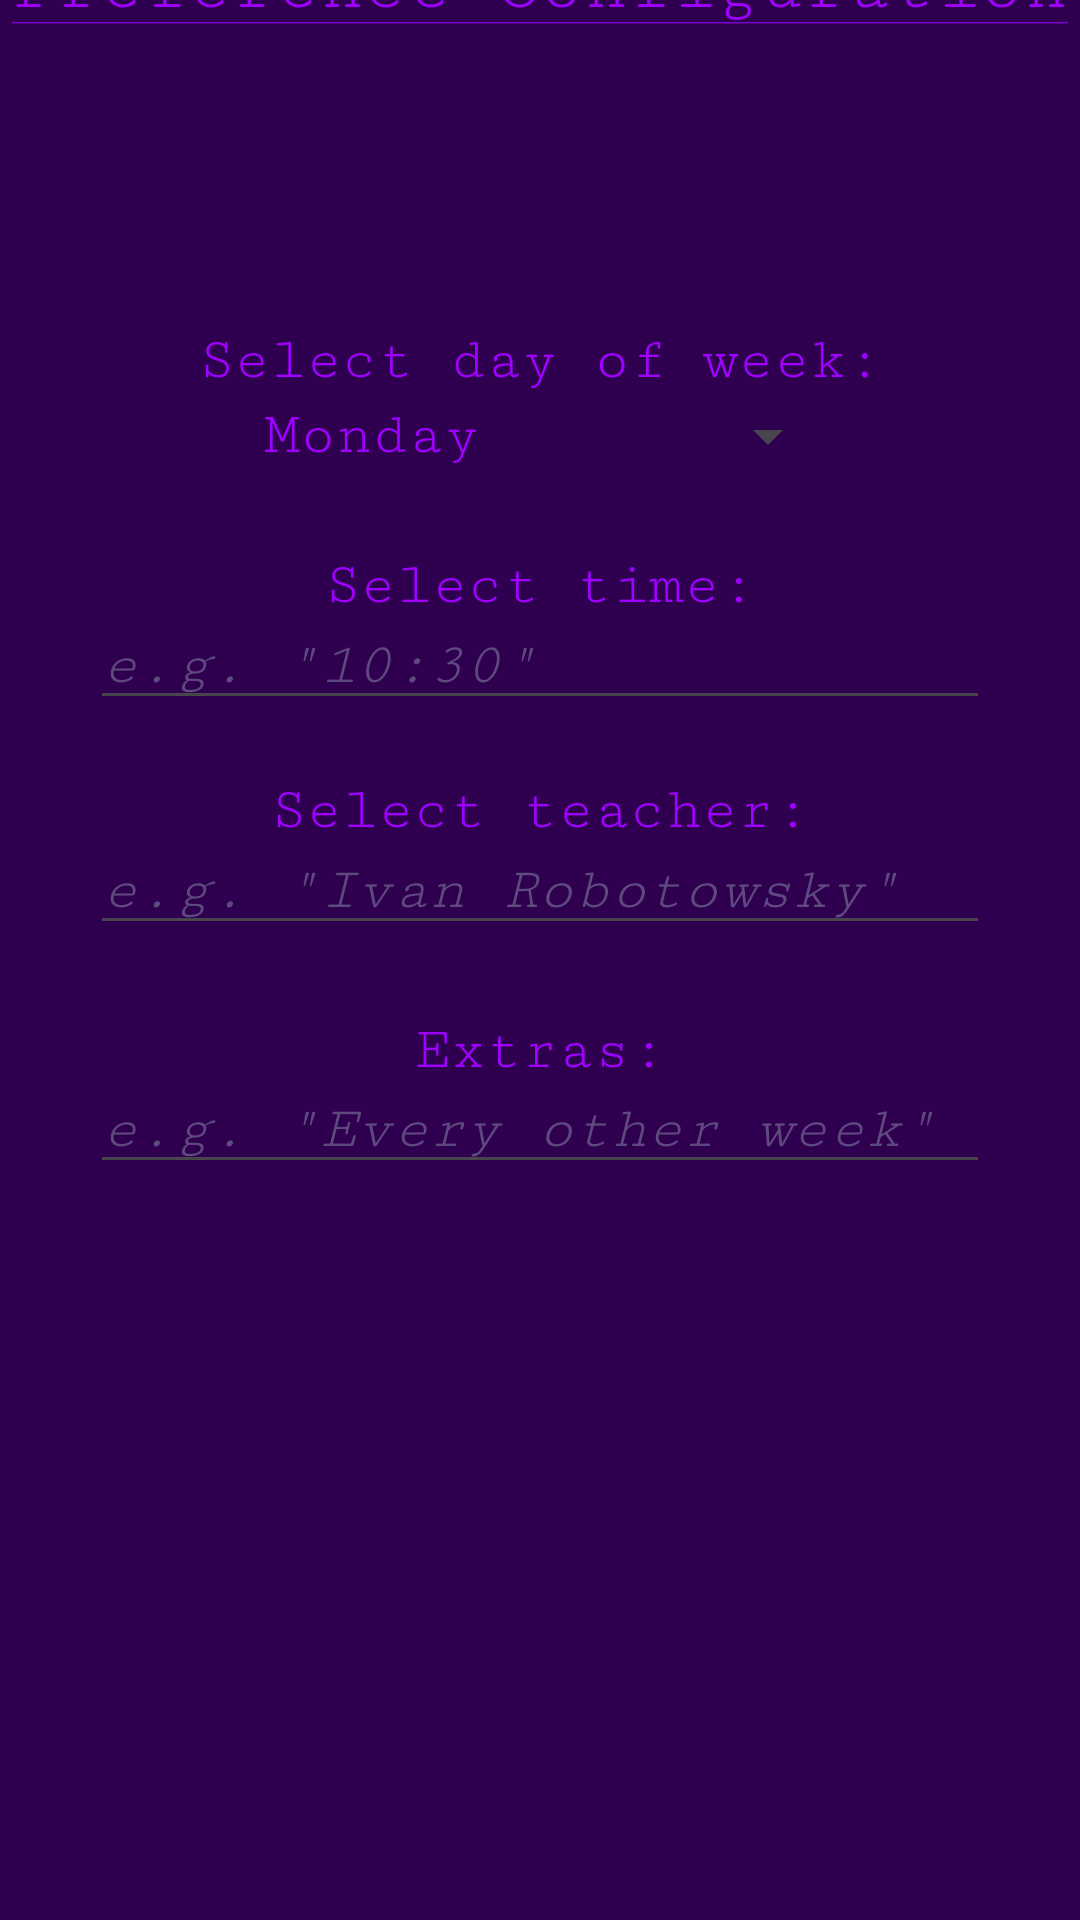

This screen was rendered from an Android layout file. Write that file and the resources it references.
<!-- AndroidManifest.xml: application theme Theme.Uniandroiddev4 -->
<!-- res/layout/activity_discipline_specifications.xml -->
<?xml version="1.0" encoding="utf-8"?>
<androidx.constraintlayout.widget.ConstraintLayout xmlns:android="http://schemas.android.com/apk/res/android"
    xmlns:app="http://schemas.android.com/apk/res-auto"
    xmlns:tools="http://schemas.android.com/tools"
    android:id="@+id/a_specs"
    android:layout_width="match_parent"
    android:layout_height="match_parent"
    tools:context=".DisciplineSpecificationsActivity">

    <TextView
        android:id="@+id/specs_title"
        android:layout_width="wrap_content"
        android:layout_height="wrap_content"
        android:text="@string/specs_title"
        android:textSize="24sp"
        android:layout_marginTop="-650dp"
        app:layout_constraintBottom_toBottomOf="parent"
        app:layout_constraintEnd_toEndOf="parent"
        app:layout_constraintStart_toStartOf="parent"
        app:layout_constraintTop_toTopOf="parent" />
    <TextView
        android:id="@+id/specs_discname"
        android:layout_width="wrap_content"
        android:layout_height="wrap_content"
        android:textSize="20sp"
        android:layout_marginTop="-550dp"
        app:layout_constraintBottom_toBottomOf="parent"
        app:layout_constraintEnd_toEndOf="parent"
        app:layout_constraintStart_toStartOf="parent"
        app:layout_constraintTop_toTopOf="parent" />

    <TextView
        android:id="@+id/specs_prompt_day"
        android:layout_width="wrap_content"
        android:layout_height="wrap_content"
        android:text="@string/specs_day"
        android:textSize="20sp"
        android:layout_marginTop="-400dp"
        app:layout_constraintBottom_toBottomOf="parent"
        app:layout_constraintEnd_toEndOf="parent"
        app:layout_constraintStart_toStartOf="parent"
        app:layout_constraintTop_toTopOf="parent" />
    <Spinner
        android:id="@+id/specs_day"
        android:layout_width="200sp"
        android:layout_height="40sp"
        android:layout_marginTop="-350dp"
        android:entries="@array/specs_days"
        app:layout_constraintBottom_toBottomOf="parent"
        app:layout_constraintEnd_toEndOf="parent"
        app:layout_constraintStart_toStartOf="parent"
        app:layout_constraintTop_toTopOf="parent" />


    <TextView
        android:id="@+id/specs_prompt_time"
        android:layout_width="wrap_content"
        android:layout_height="wrap_content"
        android:text="@string/specs_time"
        android:textSize="20sp"
        android:layout_marginTop="-250dp"
        app:layout_constraintBottom_toBottomOf="parent"
        app:layout_constraintEnd_toEndOf="parent"
        app:layout_constraintStart_toStartOf="parent"
        app:layout_constraintTop_toTopOf="parent" />
    <EditText
        android:id="@+id/specs_time"
        android:layout_width="300sp"
        android:layout_height="wrap_content"
        android:textSize="20sp"
        android:hint="@string/specs_hint_time"
        android:inputType="time"
        android:layout_marginTop="-200dp"
        app:layout_constraintBottom_toBottomOf="parent"
        app:layout_constraintEnd_toEndOf="parent"
        app:layout_constraintStart_toStartOf="parent"
        app:layout_constraintTop_toTopOf="parent" />

    <TextView
        android:id="@+id/specs_prompt_teacher"
        android:layout_width="wrap_content"
        android:layout_height="wrap_content"
        android:text="@string/specs_teacher"
        android:textSize="20sp"
        android:layout_marginTop="-100dp"
        app:layout_constraintBottom_toBottomOf="parent"
        app:layout_constraintEnd_toEndOf="parent"
        app:layout_constraintStart_toStartOf="parent"
        app:layout_constraintTop_toTopOf="parent" />
    <EditText
        android:id="@+id/specs_teacher"
        android:layout_width="300sp"
        android:layout_height="wrap_content"
        android:textSize="20sp"
        android:hint="@string/specs_hint_teacher"
        android:layout_marginTop="-50dp"
        app:layout_constraintBottom_toBottomOf="parent"
        app:layout_constraintEnd_toEndOf="parent"
        app:layout_constraintStart_toStartOf="parent"
        app:layout_constraintTop_toTopOf="parent" />

    <TextView
        android:id="@+id/specs_prompt_comment"
        android:layout_width="wrap_content"
        android:layout_height="wrap_content"
        android:text="@string/specs_comment"
        android:textSize="20sp"
        android:layout_marginTop="60dp"
        app:layout_constraintBottom_toBottomOf="parent"
        app:layout_constraintEnd_toEndOf="parent"
        app:layout_constraintStart_toStartOf="parent"
        app:layout_constraintTop_toTopOf="parent" />
    <EditText
        android:id="@+id/specs_comment"
        android:layout_width="300sp"
        android:layout_height="wrap_content"
        android:textSize="20sp"
        android:hint="@string/specs_hint_comment"
        android:layout_marginTop="110dp"
        app:layout_constraintBottom_toBottomOf="parent"
        app:layout_constraintEnd_toEndOf="parent"
        app:layout_constraintStart_toStartOf="parent"
        app:layout_constraintTop_toTopOf="parent" />

    <android.widget.Button
        android:id="@+id/specs_button"
        android:layout_width="wrap_content"
        android:layout_height="wrap_content"
        android:text="@string/specs_button"
        android:textSize="24sp"
        android:layout_marginTop="650dp"
        android:background="@drawable/stylish_button"
        app:layout_constraintBottom_toBottomOf="parent"
        app:layout_constraintEnd_toEndOf="parent"
        app:layout_constraintStart_toStartOf="parent"
        app:layout_constraintTop_toTopOf="parent" />

</androidx.constraintlayout.widget.ConstraintLayout>
<!-- resources referenced by this layout -->
<resources>
  <string-array name="specs_days">
          <item>Monday</item>
          <item>Tuesday</item>
          <item>Wednesday</item>
          <item>Thursday</item>
          <item>Friday</item>
          <item>Saturday</item>
          <item>Sunday</item>
      </string-array>
  <!-- drawable stylish_button (drawable) -->
  <?xml version="1.0" encoding="utf-8"?>
  <selector xmlns:android="http://schemas.android.com/apk/res/android">
  
          
          <item android:state_pressed="false">
                  <shape android:shape="rectangle">
                  <solid android:color="@color/dark_purple" />
                  <stroke android:color="@color/purple" android:width="5dp"/>
                  <corners android:radius="10dp" />
                  <padding
                      android:bottom="10dp"
                      android:top="10dp"
                      android:left="10dp"
                      android:right="10dp" />
                  </shape>
          </item>
  
          
          <item android:state_pressed="true">
                  <shape android:shape="rectangle">
                          <solid android:color="@color/dark_magenta" />
                          <stroke android:color="@color/magenta" android:width="5dp"/>
                          <corners android:radius="10dp" />
                          <padding
                              android:bottom="10dp"
                              android:top="10dp"
                              android:left="10dp"
                              android:right="10dp" />
                  </shape>
          </item>
  
  </selector>
  <string name="specs_button">Done</string>
  <string name="specs_comment">Extras:</string>
  <string name="specs_day">Select day of week:</string>
  <string name="specs_hint_comment"><i>e.g. \"Every other week\"</i></string>
  <string name="specs_hint_teacher"><i>e.g. \"Ivan Robotowsky\"</i></string>
  <string name="specs_hint_time"><i>e.g. \"10:30\"</i></string>
  <string name="specs_teacher">Select teacher:</string>
  <string name="specs_time">Select time:</string>
  <string name="specs_title"><u>Preference Configuration</u></string>
  <style name="Theme.Uniandroiddev4" parent="Base.Theme.Uniandroiddev4" />
  <color name="dark_purple">#FF2F004F</color>
  <color name="purple">#FF9F00FF</color>
  <color name="dark_magenta">#FF3F002F</color>
  <color name="magenta">#FFFF00CF</color>
  <style name="Base.Theme.Uniandroiddev4" parent="Theme.Material3.DayNight.NoActionBar">
          
          <item name="android:textColor">@color/purple</item>
          <item name="android:editTextColor">@color/purple</item>
          <item name="android:background">@color/dark_purple</item>
          <item name="android:textColorHint">@color/pale_purple</item>
          
          <item name="android:fontFamily">serif-monospace</item>
          <item name="android:textSize">20sp</item>
      </style>
  <color name="pale_purple">#FF5F4A7F</color>
</resources>
